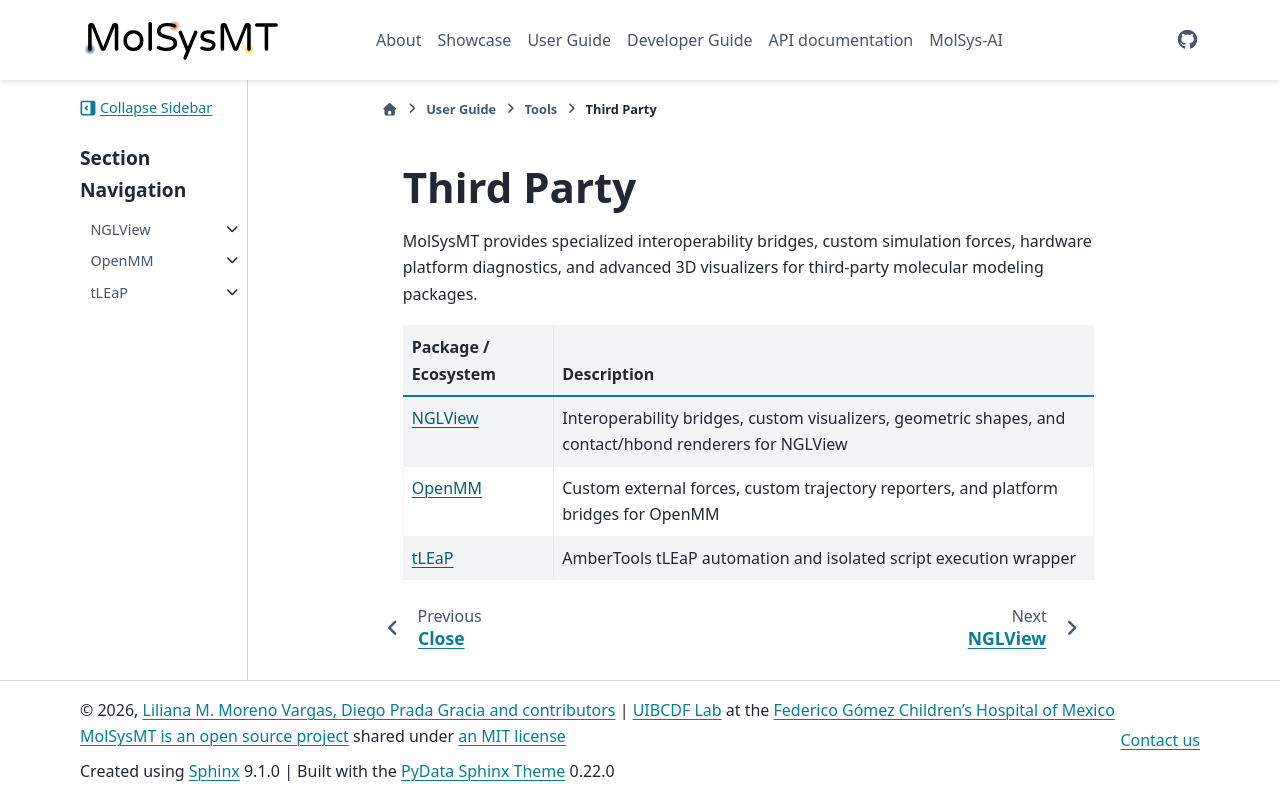

repository: uibcdf/molsysmt · page: content/user/tools/third_party/index.html · generator: sphinx

# Third Party

MolSysMT provides specialized interoperability bridges, custom simulation forces, hardware platform diagnostics, and advanced 3D visualizers for third-party molecular modeling packages.

| Package / Ecosystem | Description |
| :--- | :--- |
| [NGLView](nglview/index.md) | Interoperability bridges, custom visualizers, geometric shapes, and contact/hbond renderers for NGLView |
| [OpenMM](openmm/index.md) | Custom external forces, custom trajectory reporters, and platform bridges for OpenMM |
| [tLEaP](tleap/index.md) | AmberTools tLEaP automation and isolated script execution wrapper |

```{eval-rst}
.. toctree::
   :maxdepth: 2
   :hidden:

   nglview/index.md
   openmm/index.md
   tleap/index.md
```
